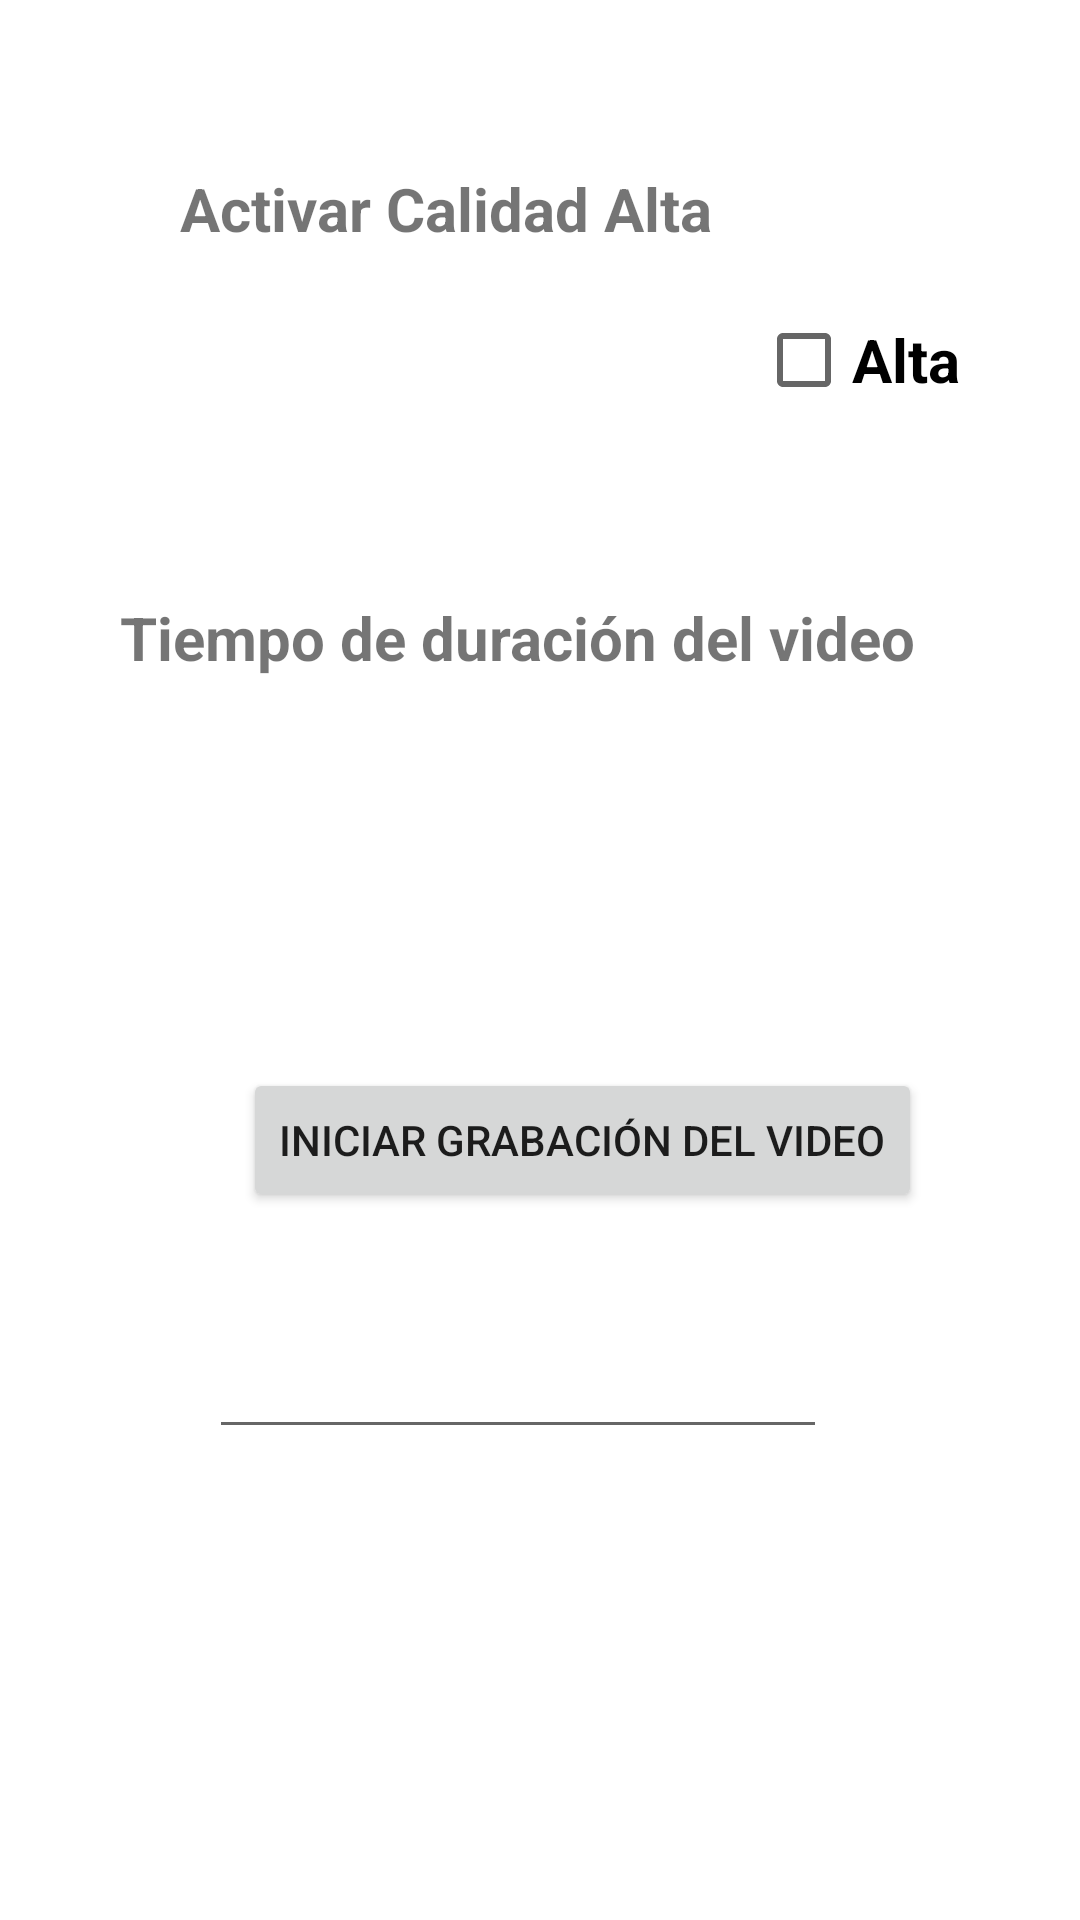

Here is an Android app screen rendered from its layout file. Give the layout XML and the strings, colors and styles it references.
<!-- AndroidManifest.xml: application theme Theme.MontesEstebanIvan_PMDM04_Tarea -->
<!-- res/layout/activity_video.xml -->
<?xml version="1.0" encoding="utf-8"?>
<androidx.constraintlayout.widget.ConstraintLayout xmlns:android="http://schemas.android.com/apk/res/android"
    xmlns:app="http://schemas.android.com/apk/res-auto"
    xmlns:tools="http://schemas.android.com/tools"
    android:layout_width="match_parent"
    android:layout_height="match_parent"
    tools:context=".VideoActivity">


    <Button
        android:id="@+id/btnGrab"
        android:layout_width="wrap_content"
        android:layout_height="wrap_content"
        android:layout_alignParentStart="true"
        android:layout_marginBottom="236dp"
        android:onClick="comenzarGrabacion"
        android:text="@string/init_record"
        app:layout_constraintBottom_toBottomOf="parent"
        app:layout_constraintEnd_toEndOf="parent"
        app:layout_constraintHorizontal_bias="0.605"
        app:layout_constraintStart_toStartOf="parent" />

    <CheckBox
        android:id="@+id/cbCalidad"
        android:layout_width="wrap_content"
        android:layout_height="wrap_content"
        android:layout_marginTop="96dp"
        android:layout_marginEnd="40dp"
        android:text="@string/calidad_alta_txt"
        android:textSize="20sp"
        android:textStyle="bold"
        app:layout_constraintEnd_toEndOf="parent"
        app:layout_constraintTop_toTopOf="parent" />

    <TextView
        android:id="@+id/tvCalidad"
        android:layout_width="wrap_content"
        android:layout_height="wrap_content"
        android:layout_marginStart="60dp"
        android:layout_marginTop="56dp"
        android:text="@string/calidad_alta"
        android:textSize="20sp"
        android:textStyle="bold"
        app:layout_constraintEnd_toStartOf="@+id/cbCalidad"
        app:layout_constraintHorizontal_bias="0.0"
        app:layout_constraintStart_toStartOf="parent"
        app:layout_constraintTop_toTopOf="parent" />

    <EditText
        android:id="@+id/etDuracion"
        android:layout_width="206dp"
        android:layout_height="57dp"
        android:layout_marginTop="200dp"
        android:autofillHints=""
        android:ems="10"
        android:inputType="numberSigned"
        android:textSize="20sp"
        android:textStyle="bold"
        app:layout_constraintEnd_toEndOf="parent"
        app:layout_constraintHorizontal_bias="0.453"
        app:layout_constraintStart_toStartOf="parent"
        app:layout_constraintTop_toBottomOf="@+id/tvDuracion"
        tools:ignore="DuplicateSpeakableTextCheck" />

    <TextView
        android:id="@+id/tvDuracion"
        android:layout_width="wrap_content"
        android:layout_height="wrap_content"
        android:layout_marginTop="116dp"
        android:labelFor="@id/etDuracion"
        android:text="@string/tiempo_video"
        android:textSize="20sp"
        android:textStyle="bold"
        app:layout_constraintEnd_toEndOf="parent"
        app:layout_constraintHorizontal_bias="0.422"
        app:layout_constraintStart_toStartOf="parent"
        app:layout_constraintTop_toBottomOf="@+id/tvCalidad" />

</androidx.constraintlayout.widget.ConstraintLayout>
<!-- resources referenced by this layout -->
<resources>
  <string name="calidad_alta">Activar Calidad Alta</string>
  <string name="calidad_alta_txt">Alta</string>
  <string name="init_record">Iniciar grabación del video</string>
  <string name="tiempo_video">Tiempo de duración del video</string>
  <style name="Theme.MontesEstebanIvan_PMDM04_Tarea" parent="Theme.MaterialComponents.DayNight.DarkActionBar">
          
          <item name="colorPrimary">@color/purple_500</item>
          <item name="colorPrimaryVariant">@color/purple_700</item>
          <item name="colorOnPrimary">@color/white</item>
          
          <item name="colorSecondary">@color/teal_200</item>
          <item name="colorSecondaryVariant">@color/teal_700</item>
          <item name="colorOnSecondary">@color/black</item>
          
          <item name="android:statusBarColor" tools:targetApi="l">?attr/colorPrimaryVariant</item>
          
      </style>
  <!-- not gathered from this repository: default colours our renderer supplied (Android Studio template values) -->
  <color name="purple_500">#FF6200EE</color>
  <color name="purple_700">#FF3700B3</color>
  <color name="teal_200">#FF03DAC5</color>
  <color name="teal_700">#FF018786</color>
  <color name="black">#FF000000</color>
  <color name="white">#FFFFFFFF</color>
</resources>
